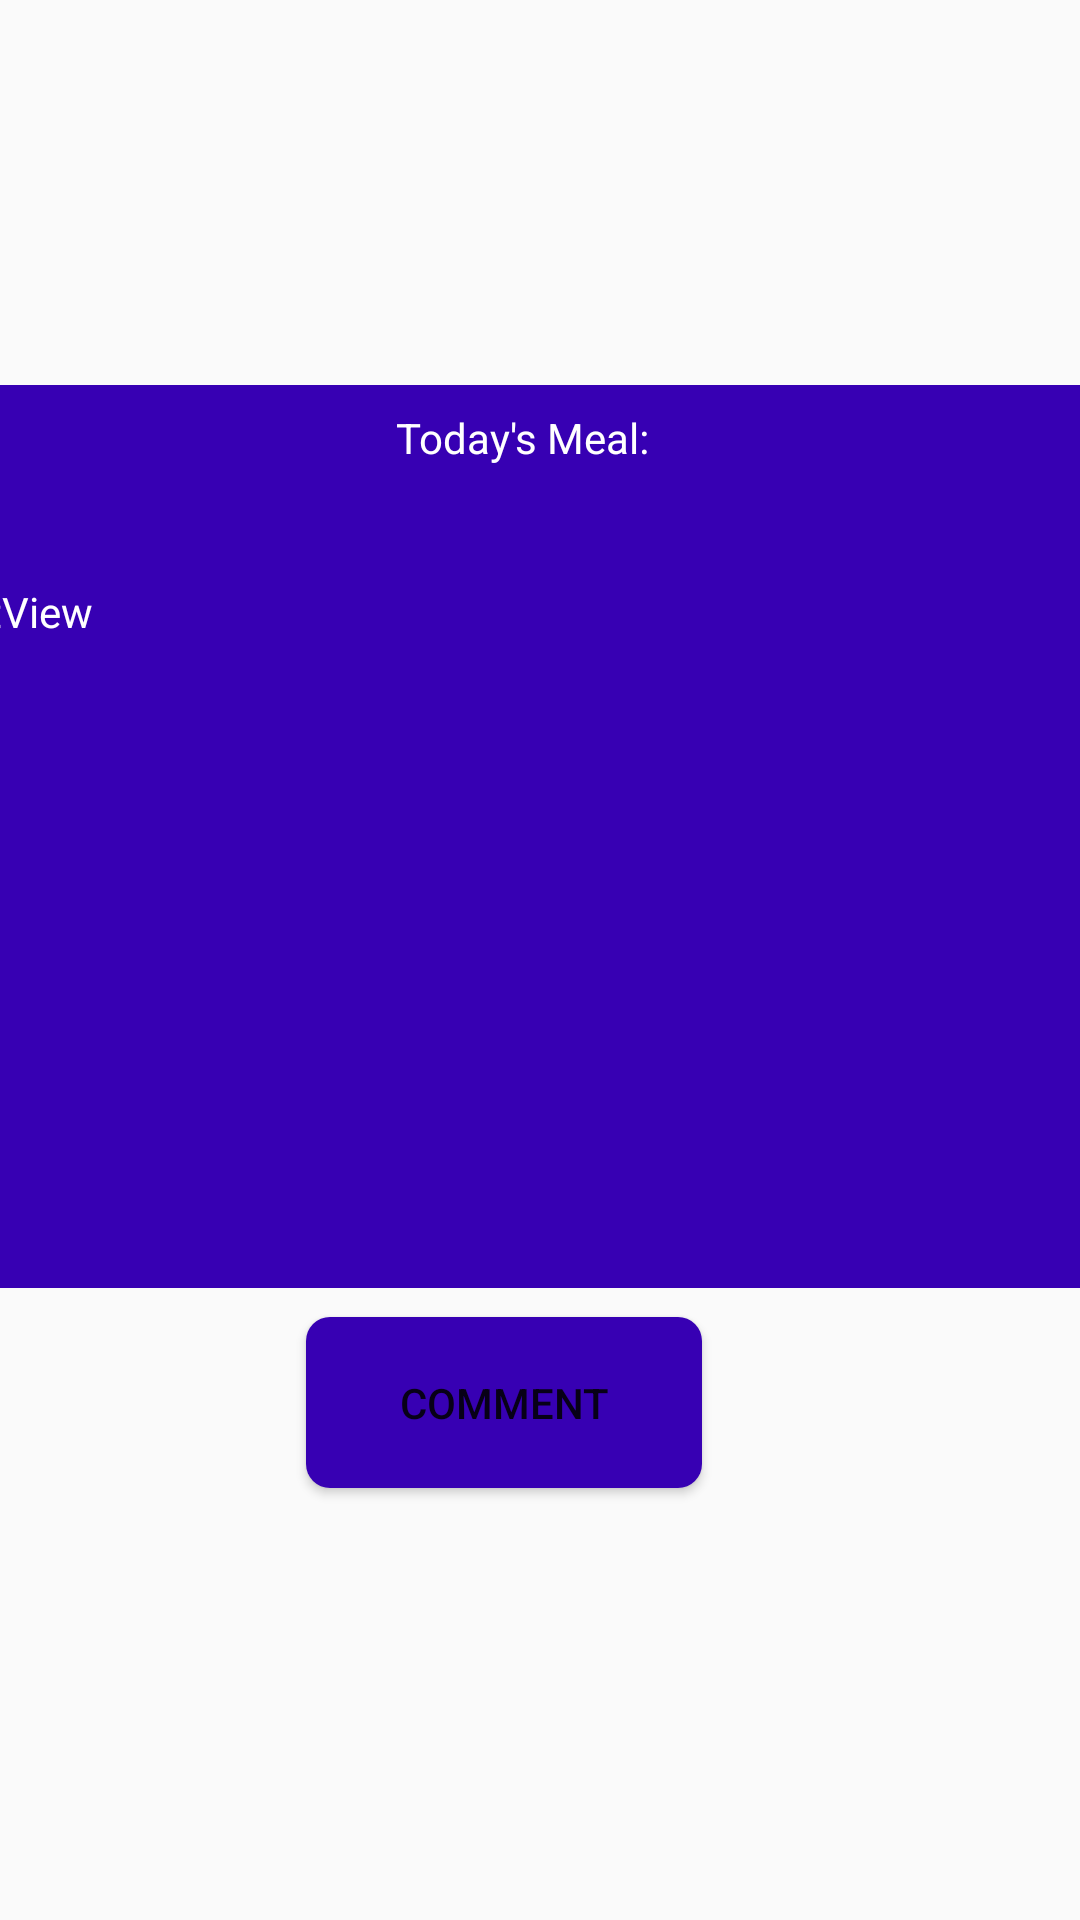

The Android layout XML behind this screen, and the referenced resources:
<!-- AndroidManifest.xml: application theme AppTheme -->
<!-- res/layout/fragment_home.xml -->
<?xml version="1.0" encoding="utf-8"?>
<androidx.constraintlayout.widget.ConstraintLayout xmlns:android="http://schemas.android.com/apk/res/android"
    xmlns:app="http://schemas.android.com/apk/res-auto"
    xmlns:tools="http://schemas.android.com/tools"
    android:id="@+id/home_fragment"
    android:layout_width="match_parent"

    android:layout_height="match_parent"
    tools:context=".Home">


    <LinearLayout
        android:layout_width="400dp"
        android:layout_height="301dp"

        android:background="@drawable/buttonbackground1"
        android:orientation="vertical"
        android:scrollbars="vertical"
        app:layout_constraintBottom_toBottomOf="parent"
        app:layout_constraintEnd_toEndOf="parent"
        app:layout_constraintHorizontal_bias="0.666"
        app:layout_constraintStart_toStartOf="parent"
        app:layout_constraintTop_toTopOf="parent"
        app:layout_constraintVertical_bias="0.379">

        
        <TextView
            android:id="@+id/textView3"
            android:layout_width="match_parent"
            android:layout_height="wrap_content"
            android:layout_margin="8dp"
            android:height="50dp"
            android:gravity="center_horizontal"
            android:text="Today's Meal:"
            android:textColor="#ffffff"
            app:fontFamily="@font/acme" />

        <TextView
            android:id="@+id/currentdaysmeal"
            android:layout_width="match_parent"
            android:layout_height="wrap_content"
            android:height="185dp"
            android:scrollbars="vertical"
            android:text="TextView"
            android:textColor="#ffffff"
            app:fontFamily="@font/acme" />
    </LinearLayout>

    <Button
        android:id="@+id/comment"
        android:layout_width="132dp"
        android:layout_height="57dp"
        android:background="@drawable/buttonbackground1"
        android:text="Comment"
        app:layout_constraintBottom_toBottomOf="parent"
        app:layout_constraintEnd_toEndOf="parent"
        app:layout_constraintHorizontal_bias="0.448"
        app:layout_constraintStart_toStartOf="parent"
        app:layout_constraintTop_toTopOf="parent"
        app:layout_constraintVertical_bias="0.753" />

</androidx.constraintlayout.widget.ConstraintLayout>
<!-- resources referenced by this layout -->
<resources>
  <!-- drawable buttonbackground1 (drawable) -->
  <?xml version="1.0" encoding="utf-8"?>
  <shape android:shape="rectangle" xmlns:android="http://schemas.android.com/apk/res/android">
  
      <solid android:color="@color/colorPrimaryDark"/>
      <corners android:bottomLeftRadius="8dp"
          android:bottomRightRadius="8dp"
          android:topLeftRadius="8dp"
          android:topRightRadius="8dp"
          />
  
  
  </shape>
  <style name="AppTheme" parent="Base.Theme.AppCompat.Light.DarkActionBar">
          
          <item name="colorPrimary">@color/colorPrimary</item>
          <item name="colorPrimaryDark">@color/colorPrimaryDark</item>
          <item name="colorAccent">@color/colorAccent</item>
  
      </style>
  <!-- not gathered from this repository: default colours our renderer supplied (Android Studio template values) -->
  <color name="colorPrimary">#FF6200EE</color>
  <color name="colorPrimaryDark">#FF3700B3</color>
  <color name="colorAccent">#FF03DAC5</color>
</resources>
